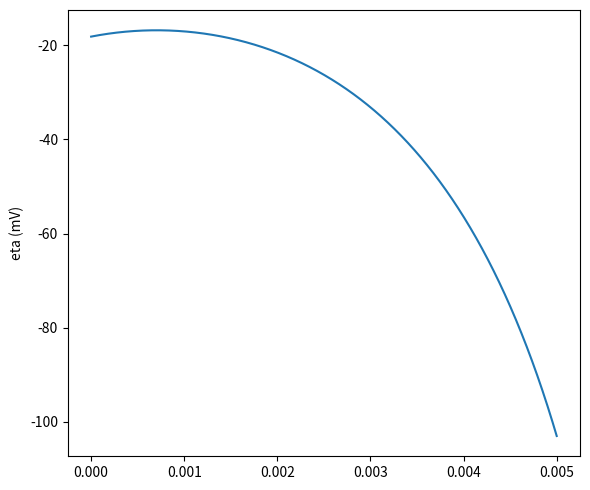

Reproduce this figure in Python. (Note: this script raises an exception after producing the figure.)
import numpy as np
from scipy.integrate import solve_bvp
import matplotlib.pyplot as plt

F = 96485.33212
R = 8.314462618
T = 298.15
alpha = 0.5
W = 0.005
kappa = 5.9514
sigma = 103.1891
a = 16400.0
j0 = 2.7657
j_app = -400.0

def fun(x, y):
    eta, i = y
    deta = -(j_app - i) / sigma + i / kappa
    di = a * j0 * (np.exp(alpha * F * eta / (R*T))- np.exp(-(1 - alpha) * F * eta / (R*T)))
    #di   = 2.0 * a * j0 * np.sinh( (F*eta) / (2.0*R*T) )
    return np.vstack([deta, di])

def bc(ya, yb):
    etaa, ia =  ya
    etab, ib =  yb

    return np.array([ia - 0.0 , ib - j_app])

x = np.linspace(0, W, 60)
eta_guess = np.linspace(-0.05 if j_app < 0 else 0.05 , 0.0, x.size)
i_guess = j_app  * (x / W)
y_guess = np.vstack([eta_guess, i_guess])

sol = solve_bvp(fun, bc, x, y_guess, tol=1e-10 , max_nodes=100000000.0)

print('success:', sol.success, sol.message)
print('number of used mesh:', len(sol.x))

xx = np.linspace( 0 , W , len(sol.x) )
eta, i = sol.sol(xx)
plt.figure(figsize=(6, 5))
plt.plot(xx, 1000.0 * eta)
plt.ylabel('eta (mV)')
plt.grid(False)
plt.tight_layout()
plt.show()


from pathlib import Path

EXPORT_DIR = Path(__file__).resolve().parent / 'exports'
EXPORT_DIR.mkdir(parents=True, exist_ok=True)

eta_csv = EXPORT_DIR / 'ode_eta_constant_concentration.csv'
np.savetxt(eta_csv, np.column_stack([xx, eta]),
    delimiter=',', header='x_m,eta_V', comments='', fmt='%.10e')

print(f'[export] wrote {eta_csv} with {xx.size} rows.')
